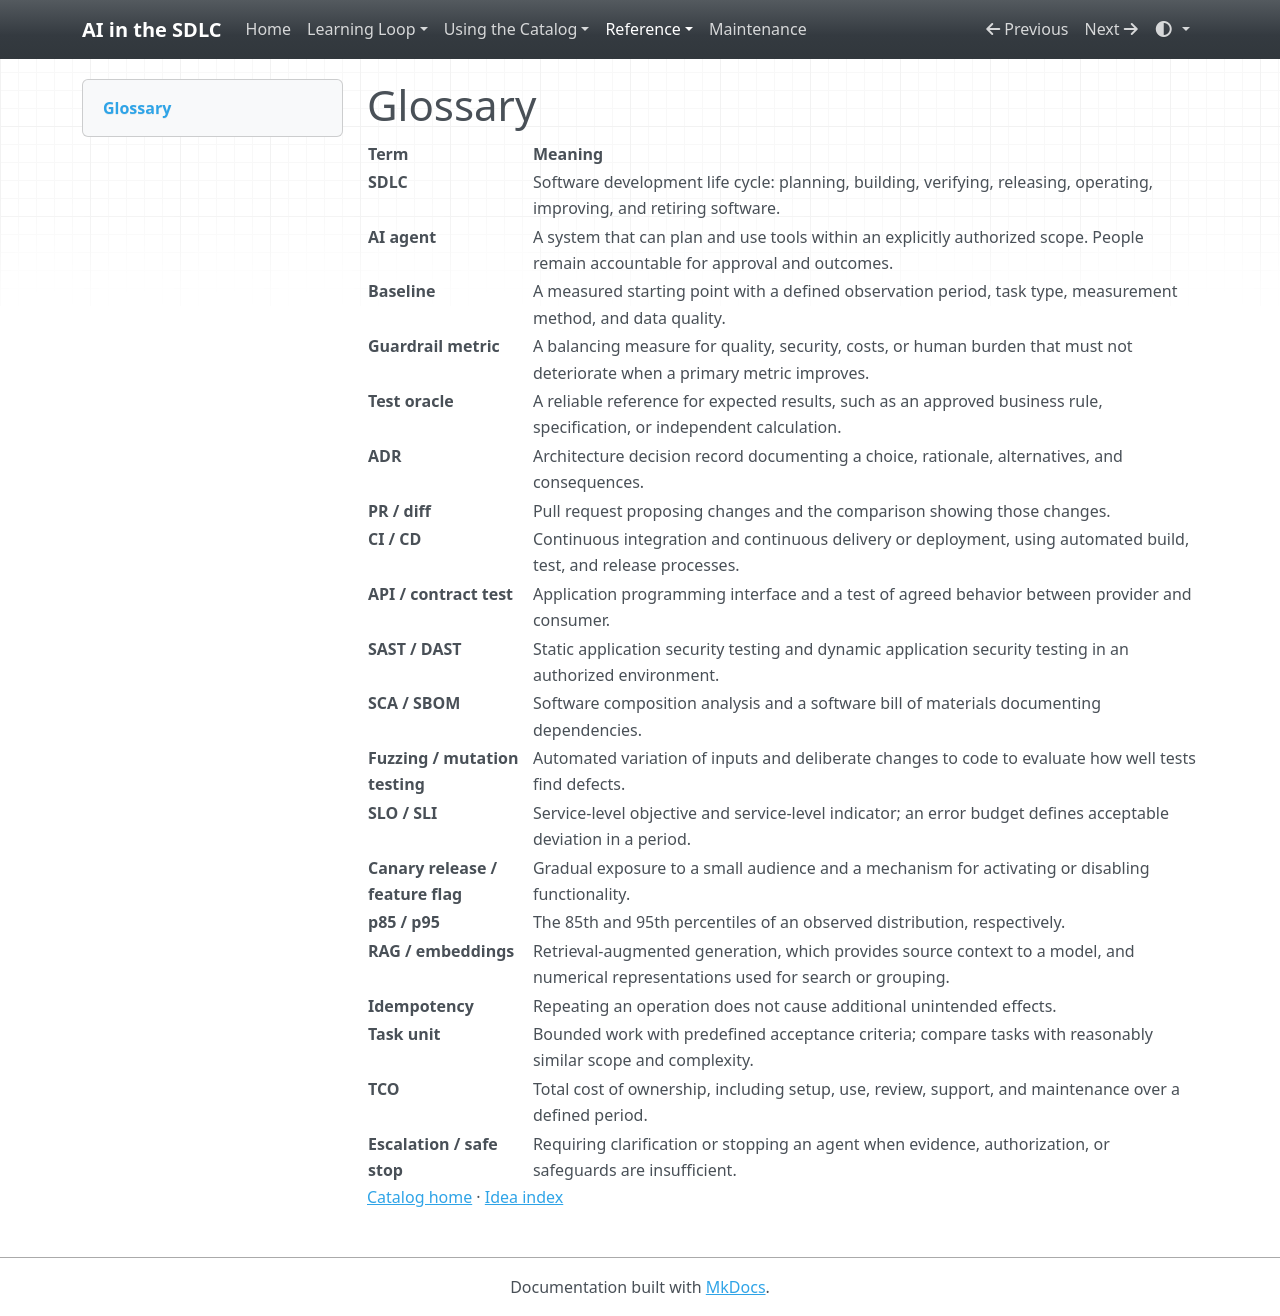

repository: grove/ai-sdlc · page: glossary/index.html · generator: mkdocs

# Glossary

| Term | Meaning |
| --- | --- |
| **SDLC** | Software development life cycle: planning, building, verifying, releasing, operating, improving, and retiring software. |
| **AI agent** | A system that can plan and use tools within an explicitly authorized scope. People remain accountable for approval and outcomes. |
| **Baseline** | A measured starting point with a defined observation period, task type, measurement method, and data quality. |
| **Guardrail metric** | A balancing measure for quality, security, costs, or human burden that must not deteriorate when a primary metric improves. |
| **Test oracle** | A reliable reference for expected results, such as an approved business rule, specification, or independent calculation. |
| **ADR** | Architecture decision record documenting a choice, rationale, alternatives, and consequences. |
| **PR / diff** | Pull request proposing changes and the comparison showing those changes. |
| **CI / CD** | Continuous integration and continuous delivery or deployment, using automated build, test, and release processes. |
| **API / contract test** | Application programming interface and a test of agreed behavior between provider and consumer. |
| **SAST / DAST** | Static application security testing and dynamic application security testing in an authorized environment. |
| **SCA / SBOM** | Software composition analysis and a software bill of materials documenting dependencies. |
| **Fuzzing / mutation testing** | Automated variation of inputs and deliberate changes to code to evaluate how well tests find defects. |
| **SLO / SLI** | Service-level objective and service-level indicator; an error budget defines acceptable deviation in a period. |
| **Canary release / feature flag** | Gradual exposure to a small audience and a mechanism for activating or disabling functionality. |
| **p85 / p95** | The 85th and 95th percentiles of an observed distribution, respectively. |
| **RAG / embeddings** | Retrieval-augmented generation, which provides source context to a model, and numerical representations used for search or grouping. |
| **Idempotency** | Repeating an operation does not cause additional unintended effects. |
| **Task unit** | Bounded work with predefined acceptance criteria; compare tasks with reasonably similar scope and complexity. |
| **TCO** | Total cost of ownership, including setup, use, review, support, and maintenance over a defined period. |
| **Escalation / safe stop** | Requiring clarification or stopping an agent when evidence, authorization, or safeguards are insufficient. |

[Catalog home](index.md) · [Idea index](idea-index.md)
